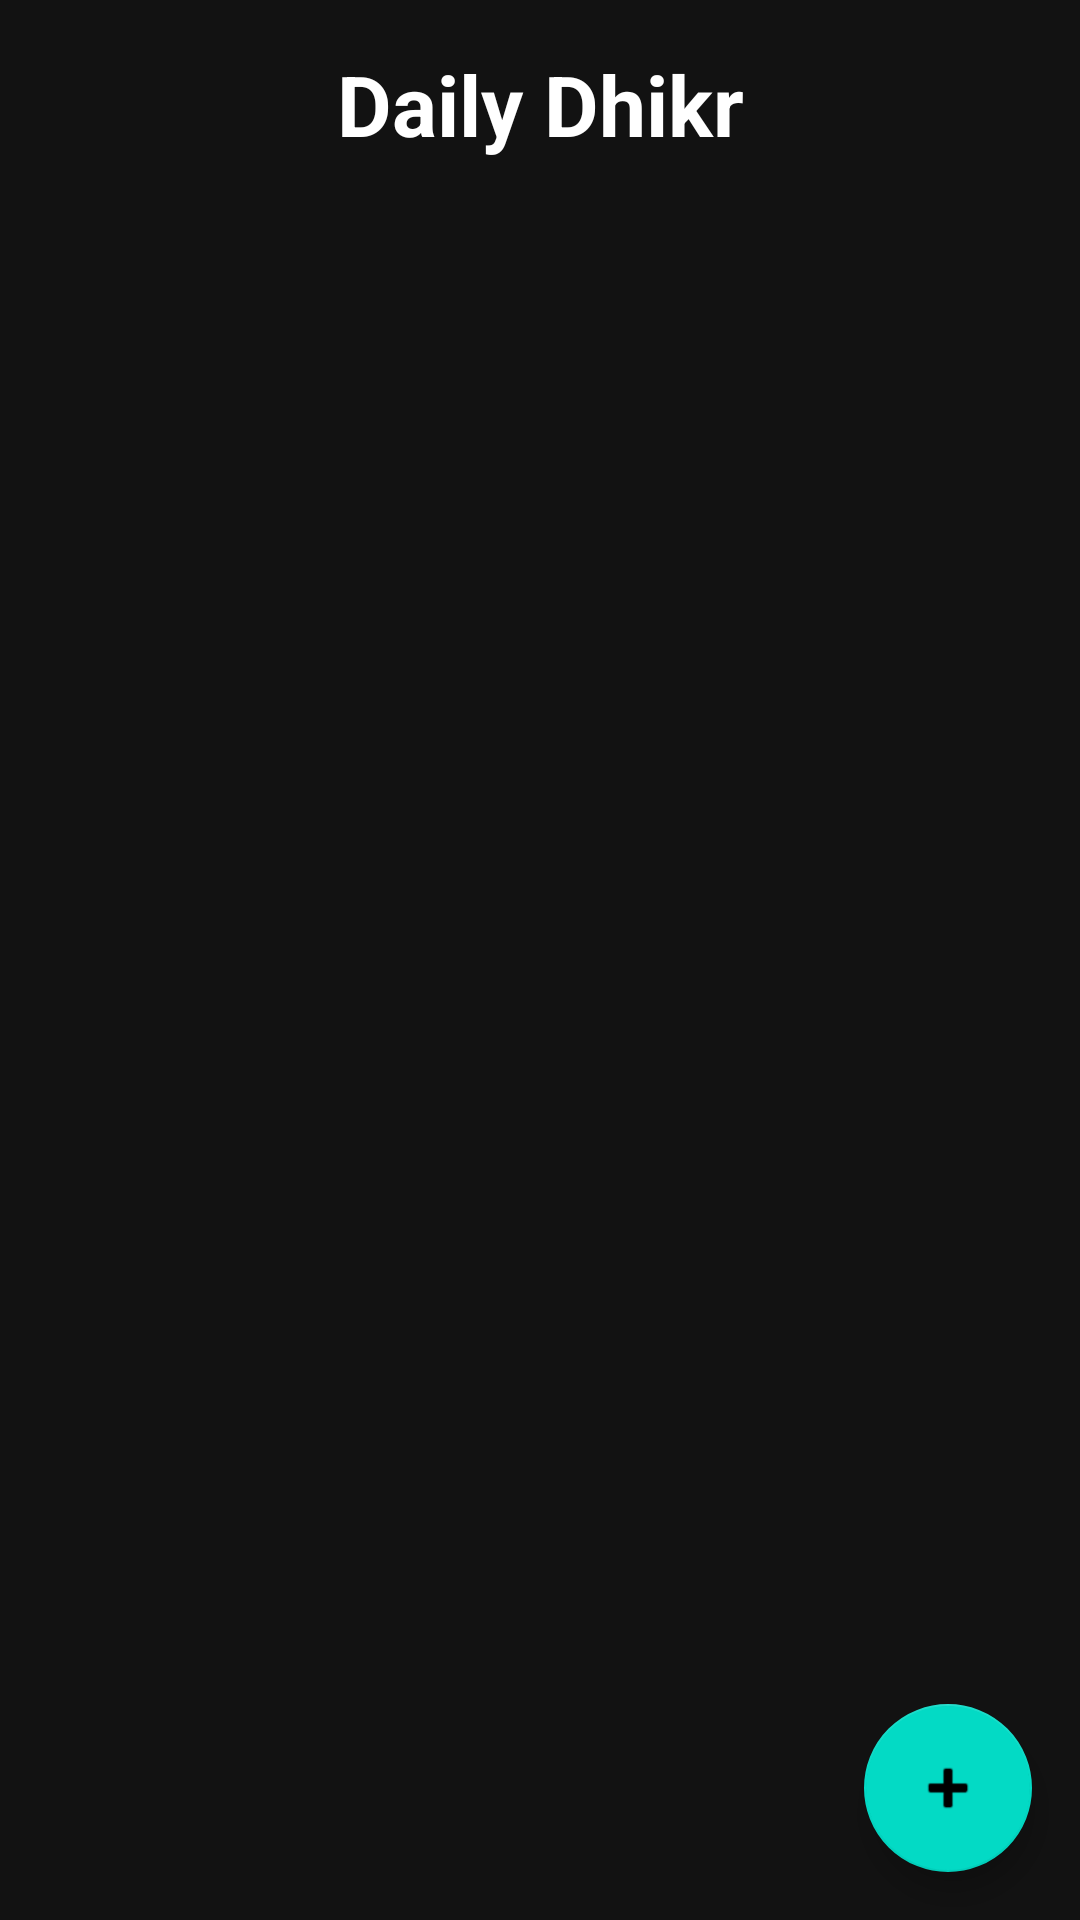

Here is an Android app screen rendered from its layout file. Give the layout XML and the strings, colors and styles it references.
<!-- AndroidManifest.xml: application theme Theme.TasbeehCounter -->
<!-- res/layout/fragment_dhikr_list.xml -->
<?xml version="1.0" encoding="utf-8"?>
<androidx.coordinatorlayout.widget.CoordinatorLayout
    xmlns:android="http://schemas.android.com/apk/res/android"
    android:layout_width="match_parent"
    android:layout_height="match_parent"
    android:background="#121212">

    <LinearLayout
        android:layout_width="match_parent"
        android:layout_height="match_parent"
        android:orientation="vertical"
        android:padding="16dp">

        <TextView
            android:layout_width="match_parent"
            android:layout_height="wrap_content"
            android:text="Daily Dhikr"
            android:textSize="28sp"
            android:textStyle="bold"
            android:textColor="#FFFFFF"
            android:gravity="center"
            android:layout_marginBottom="24dp"/>

        <androidx.recyclerview.widget.RecyclerView
            android:id="@+id/dhikrRecyclerView"
            android:layout_width="match_parent"
            android:layout_height="match_parent"
            android:clipToPadding="false"
            android:paddingBottom="80dp"/>

    </LinearLayout>

    <com.google.android.material.floatingactionbutton.FloatingActionButton
        android:id="@+id/addDhikrFab"
        android:layout_width="wrap_content"
        android:layout_height="wrap_content"
        android:layout_gravity="bottom|end"
        android:layout_margin="16dp"
        android:src="@android:drawable/ic_input_add"
        android:contentDescription="Add new dhikr"/>

</androidx.coordinatorlayout.widget.CoordinatorLayout>
<!-- resources referenced by this layout -->
<resources>
  <style name="Theme.TasbeehCounter" parent="Theme.MaterialComponents.DayNight.DarkActionBar">
          
          <item name="colorPrimary">@color/purple_500</item>
          <item name="colorPrimaryVariant">@color/purple_700</item>
          <item name="colorOnPrimary">@color/white</item>
          
          <item name="colorSecondary">@color/teal_200</item>
          <item name="colorSecondaryVariant">@color/teal_700</item>
          <item name="colorOnSecondary">@color/black</item>
          
          <item name="android:statusBarColor">?attr/colorPrimaryVariant</item>
          
          <item name="android:windowLightStatusBar">true</item>
          <item name="android:windowBackground">@color/background_color</item>
      </style>
  <color name="purple_500">#FF6200EE</color>
  <color name="purple_700">#FF3700B3</color>
  <color name="white">#FFFFFFFF</color>
  <color name="teal_200">#FF03DAC5</color>
  <color name="teal_700">#FF018786</color>
  <color name="black">#FF000000</color>
  <color name="background_color">#F5F5F5</color>
</resources>
